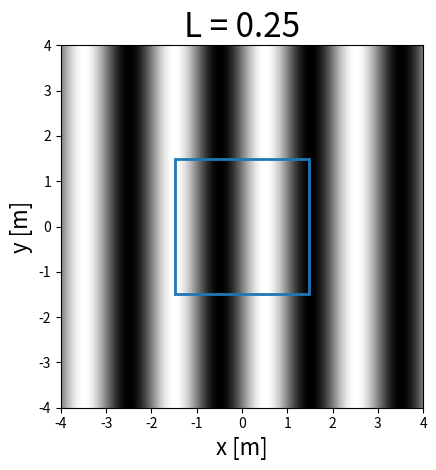

This chart was generated by the following Python code: (Note: this script raises an exception after producing the figure.)
import numpy as np
import matplotlib.pyplot as plt
import matplotlib.cm as cm
import matplotlib.animation as animation
from matplotlib.patches import Rectangle

BASEPATH = "crazyflie_projects/Featureless_TTC/"

## PLOT BRIGHTNESS PATTERN FROM 2.4.1 HORIZONTAL MOTION
I_0 = 255   # Brightness value (0-255)
L = 1.0  # Stripe Period [m] 0.45


## CAMERA PARAMETERS
WIDTH_PIXELS = 160
HEIGHT_PIXELS = 160
w = 3.6e-6              # Pixel width [m]
f = 0.66e-3/2             # Focal Length [m]
O_x = WIDTH_PIXELS/2    # Pixel X_offset [pixels]
O_y = HEIGHT_PIXELS/2   # Pixel Y_offset [pixels]
d = 1.701


## GENERATE CAMERA BOUNDS
Xi_Width = d*(WIDTH_PIXELS*w)/f 
Yi_Width = d*(HEIGHT_PIXELS*w)/f 




## GENERATE IMAGE INTENSITY VALUES
x = np.linspace(-2.0, 2.0, 1000)    # [m]
y = np.linspace(-2.0, 2.0, 1000)    # [m]
X, Y = np.meshgrid(x, y)

def Intensity(X):
    I_x = I_0/2*(np.sin(2*np.pi*X/L)+1)
    I_y = I_0/2*(np.sin(2*np.pi*Y/L)+1)
    # I = (I_x + I_y)/2
    I = I_x

    return I

fig, ax = plt.subplots()
im = ax.imshow(Intensity(X), interpolation='none', 
                vmin=0, vmax=255, cmap=cm.gray,
                origin='upper',
                extent=[-4,4,-4,4]
)

## PLOT CAMERA BOUNDS
ax.add_patch(Rectangle((-Xi_Width/2,-Yi_Width/2),Xi_Width,Yi_Width,lw=2,fill=False,color="tab:blue"))

ax.set_title("L = 0.25", fontsize=24)
ax.set_xlabel("x [m]", fontsize=16)
ax.set_ylabel("y [m]", fontsize=16)
fig.tight_layout()

plt.imsave(
    f'{BASEPATH}/Surface_Patterns/Stripe.png', 
    Intensity(X), 
    vmin=0, vmax=255, cmap=cm.gray,
    origin='upper',
)

plt.show()
